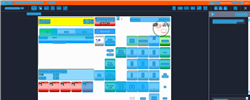
Task: Trigger Based Attended Automation
Workflow: NAMOS_KH_PayWithCash_ExactAmount_8100KHR

Step 1: Computer Vision in window 'Web Rep Console*' (msedge.exe)

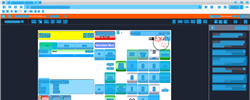
Step 2: CV refresh

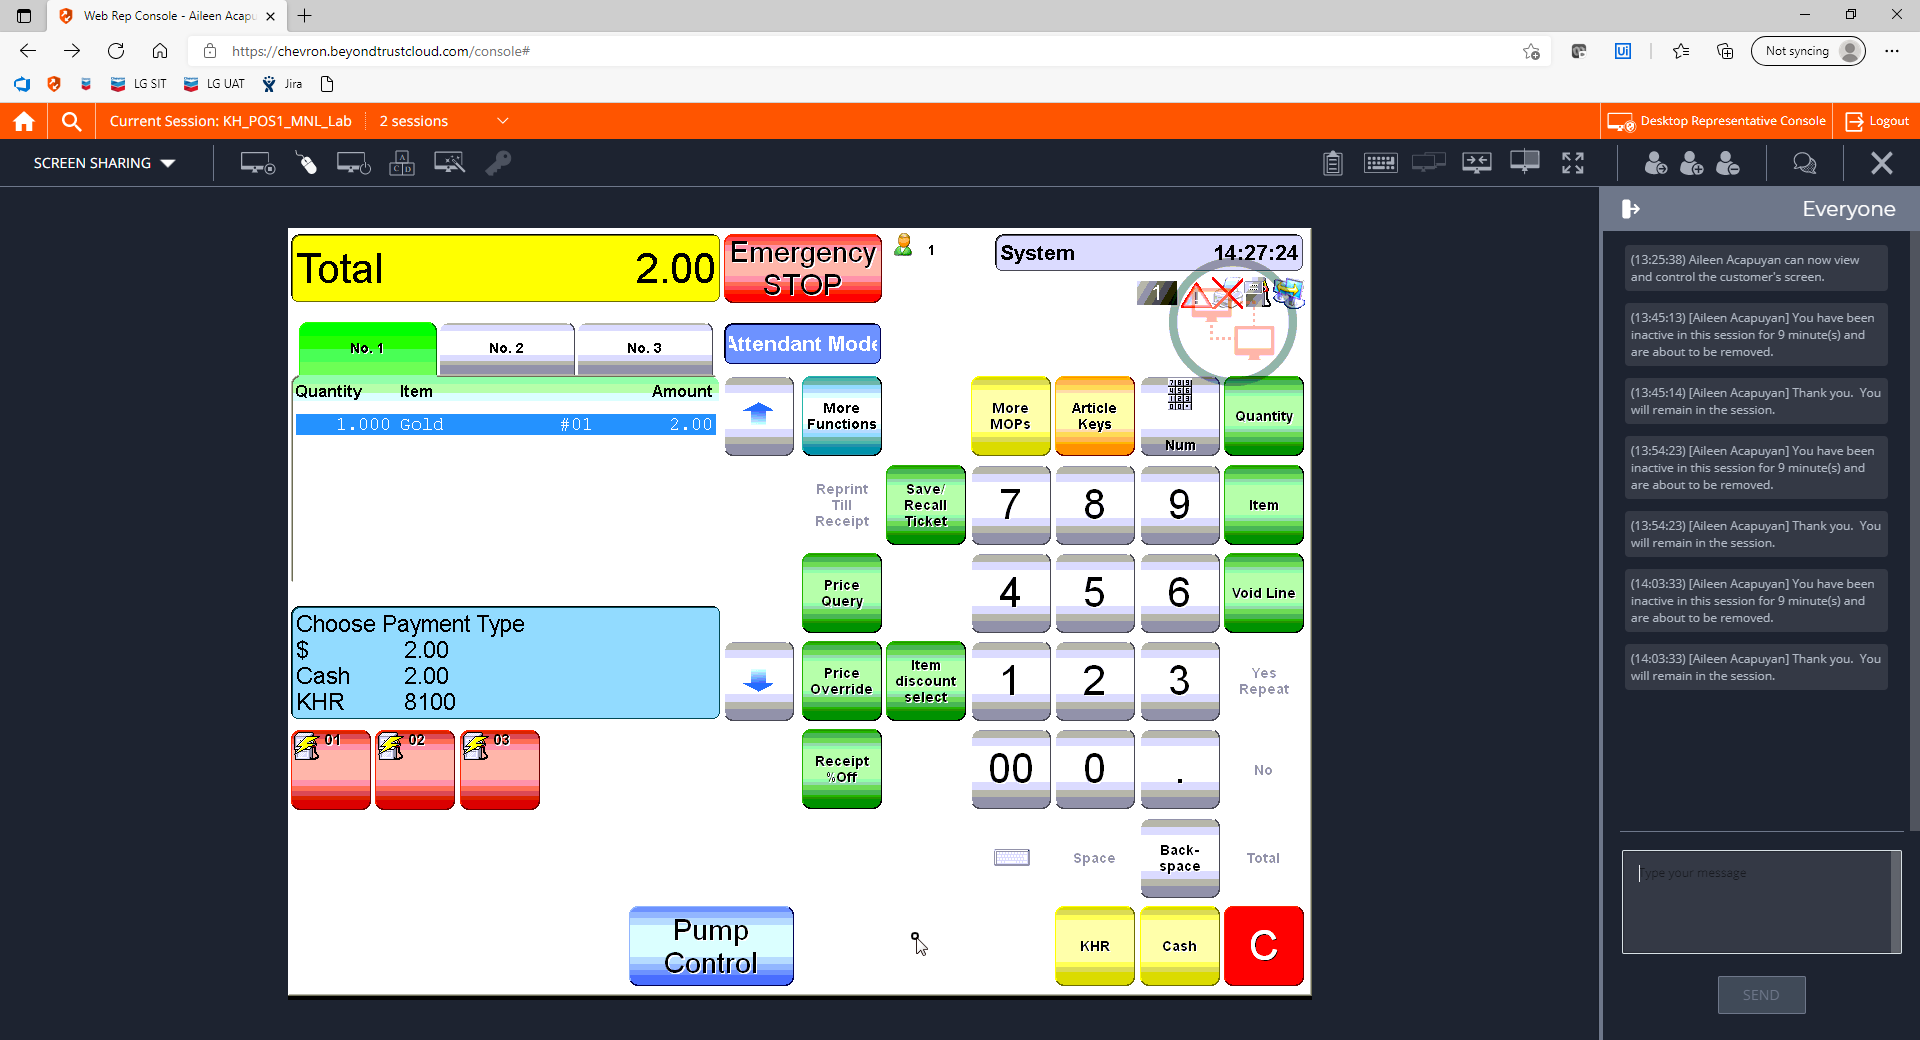
Step 3: CVCache

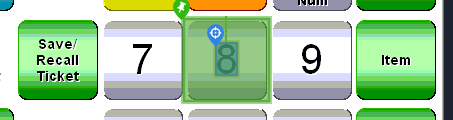
Step 4 [try]: CV Click - Text

Step 5: CvDescriptor (same screen as step 4)

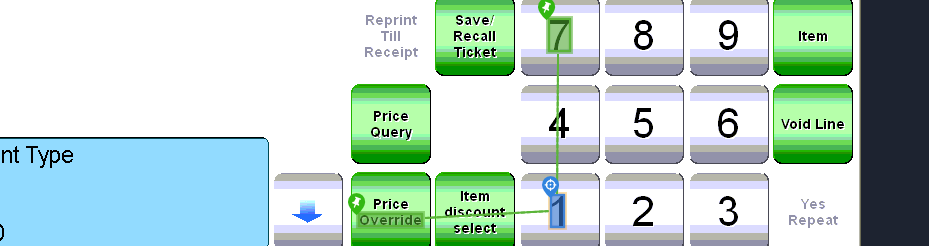
Step 6: CV Click - Text

Step 7: CvDescriptor (same screen as step 6)

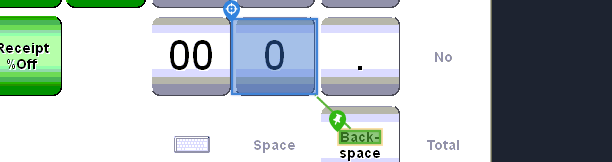
Step 8: CV Click - Button

Step 9: CvDescriptor (same screen as step 8)

Step 10: CV Click - Button (same screen as step 8)

Step 11: CvDescriptor (same screen as step 8)

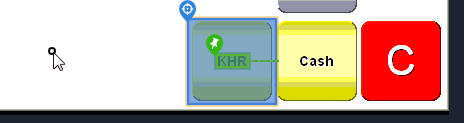
Step 12: CV Click - Button

Step 13: CvDescriptor (same screen as step 12)

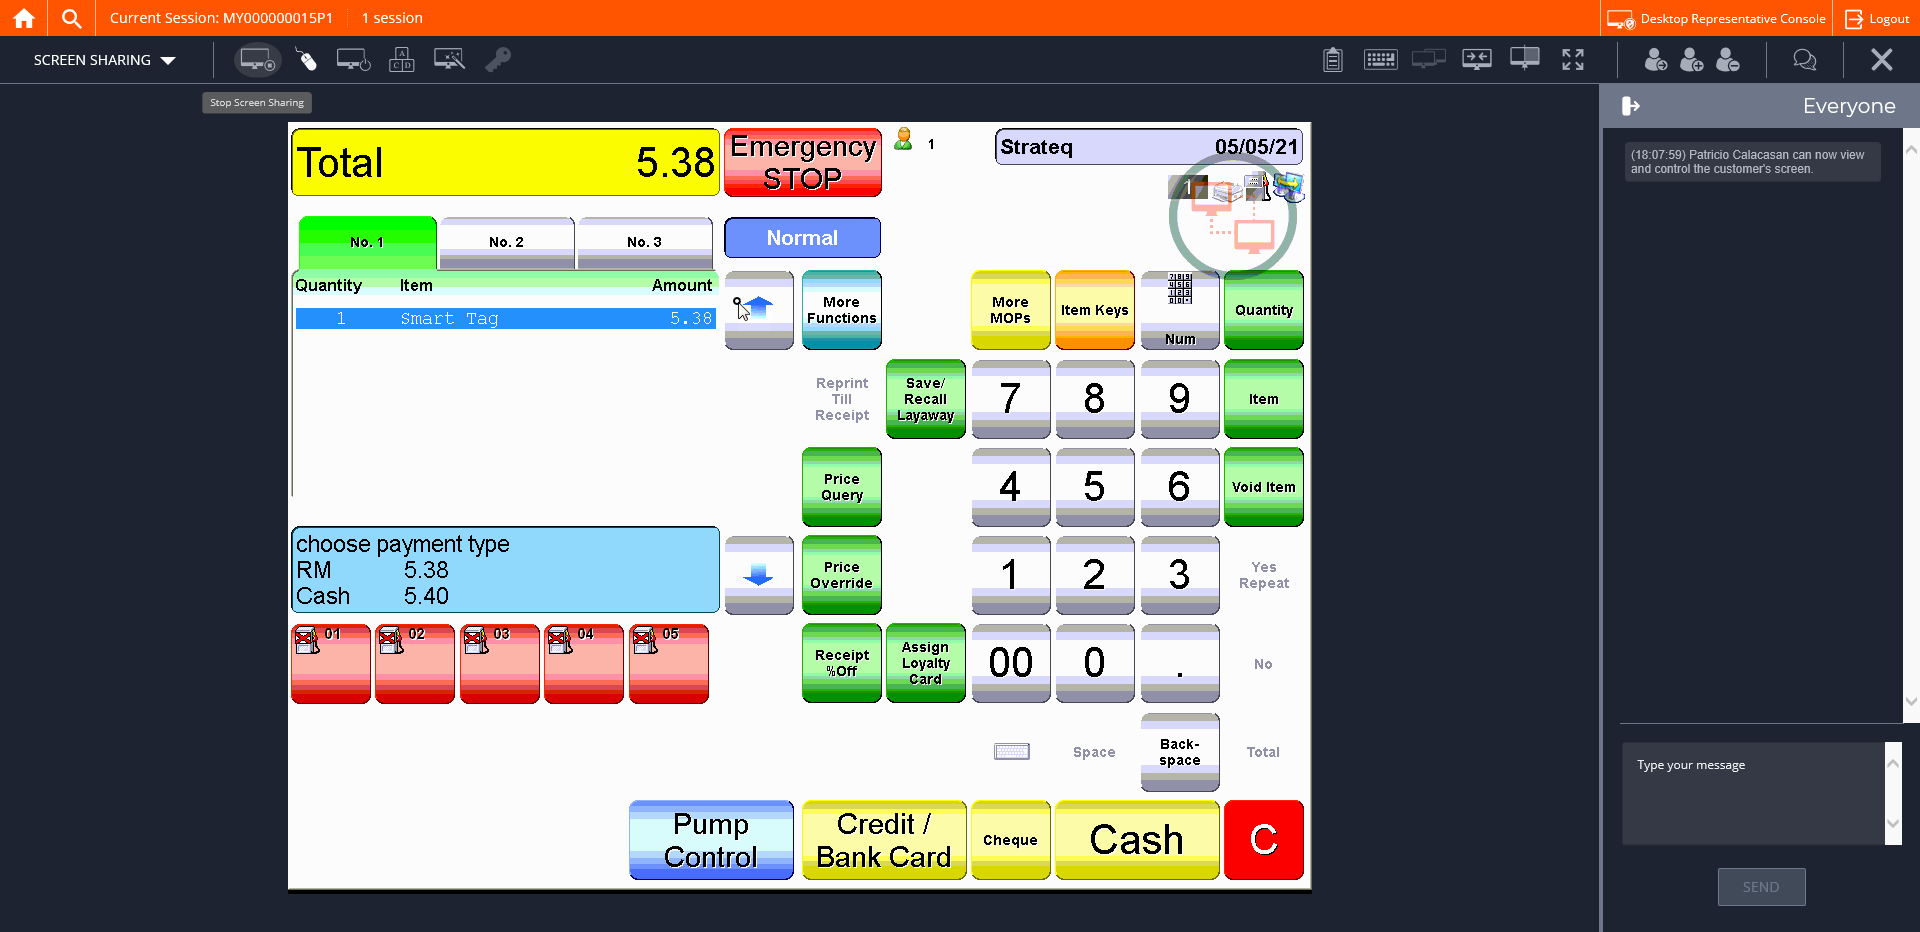
Step 14: CVCache